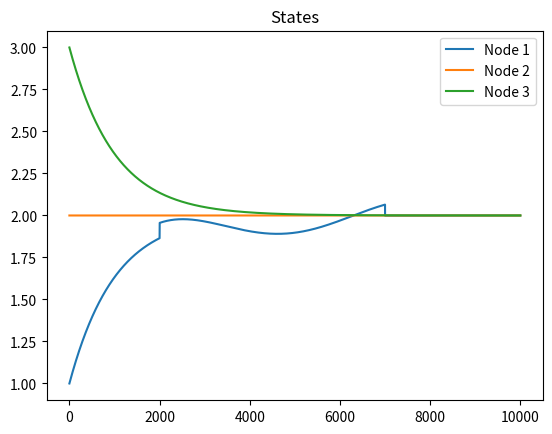
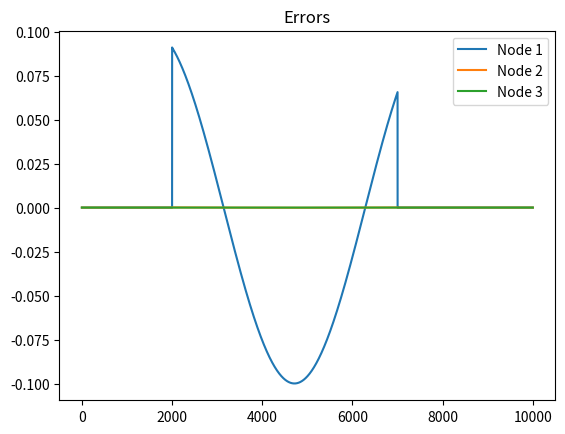

Reproduce these figures in Python, in order.
# -*- coding: utf-8 -*-
"""
Created on Fri Jul 26 21:20:00 2024

[redacted]
"""
import numpy as np
import matplotlib.pyplot as plt

# Parameters
N = 10000  # Total number of iterations
dt = 0.001  # Step length

a = 100  # Amplitude of attack signal
k = 1000

# Initial conditions
x = np.zeros((N+1, 3))
w = np.zeros((N+1, 3))

x[0, :] = [1, 2, 3]
w[0, :] = [1, 2, 3]

e = np.zeros((N, 3))

for i in range(N):
    x_act = a * np.sin(i * dt) if 2000 <= i < 7000 else 0

    e[i, :] = x[i, :] - w[i, :]

    x1, x2, x3 = x[i, :]
    w1, w2, w3 = w[i, :]

    x[i+1, 0] = x1 + dt * ((-1) * (x1 - x2) - k * (x1 - w1) + x_act)
    x[i+1, 1] = x2 + dt * ((-1) * (2 * x2 - x1 - x3) - k * (x2 - w2))
    x[i+1, 2] = x3 + dt * ((-1) * (x3 - x2) - k * (x3 - w3))

    w[i+1, 0] = w1 + dt * ((-1) * (w1 - w2))
    w[i+1, 1] = w2 + dt * ((-1) * (2 * w2 - w1 - w3))
    w[i+1, 2] = w3 + dt * ((-1) * (w3 - w2))

# Plotting
plt.figure()
plt.plot(x[:, 0], label='Node 1')
plt.plot(x[:, 1], label='Node 2')
plt.plot(x[:, 2], label='Node 3')
plt.legend()
plt.title('States')
plt.show()

plt.figure()
plt.plot(e[:, 0], label='Node 1')
plt.plot(e[:, 1], label='Node 2')
plt.plot(e[:, 2], label='Node 3')
plt.legend()
plt.title('Errors')
plt.show()

print(f"x1={x[-1, 0]}, x2={x[-1, 1]}, x3={x[-1, 2]}")
print(f"e1={e[-1, 0]}, e2={e[-1, 1]}, e3={e[-1, 2]}")


